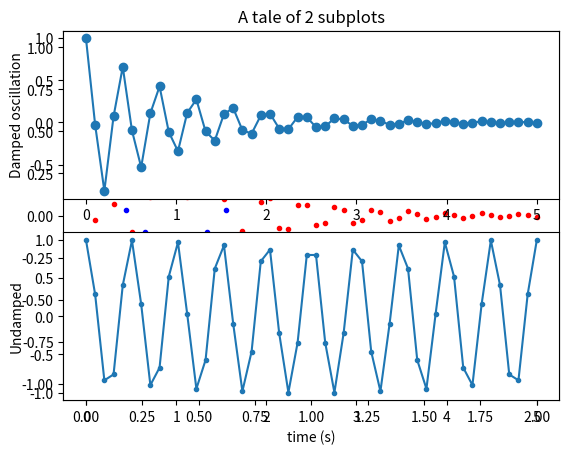

This figure's Python source:
import numpy as np
import matplotlib.pyplot as plt
# import zAccessCSV
# push the code in
# zAccessCSV

# Create data set
x1 = np.linspace(0.0, 5.0)
x2 = np.linspace(0.0, 2.0)
print(x1)
y1 = np.cos(5 * np.pi * x1) * np.exp(-x1)
y2 = np.cos(10 * np.pi * x2)
# One figure
one_fig, one_ax = plt.subplots()
ln1 = one_ax.plot(x1, y1, '.r', label = 'Sin')
ln2 = one_ax.plot(x2, y2, '.b', label = 'Cos')
lns = ln1 + ln2
labs =[l.get_label() for l in lns]
one_ax.legend(lns, labs, loc=0)
plt.show()

# Create canvas & modify the figures
fig = plt.subplot(2, 1, 1)
plt.plot(x1, y1, 'o-')
plt.title('A tale of 2 subplots')
plt.ylabel('Damped oscillation')

plt.subplot(2, 1, 2)
plt.plot(x2, y2, '.-')
plt.xlabel('time (s)')
plt.ylabel('Undamped')

# plt.show()
# Save the figure.
plt.savefig('foo.png')
plt.savefig('foo.pdf')
